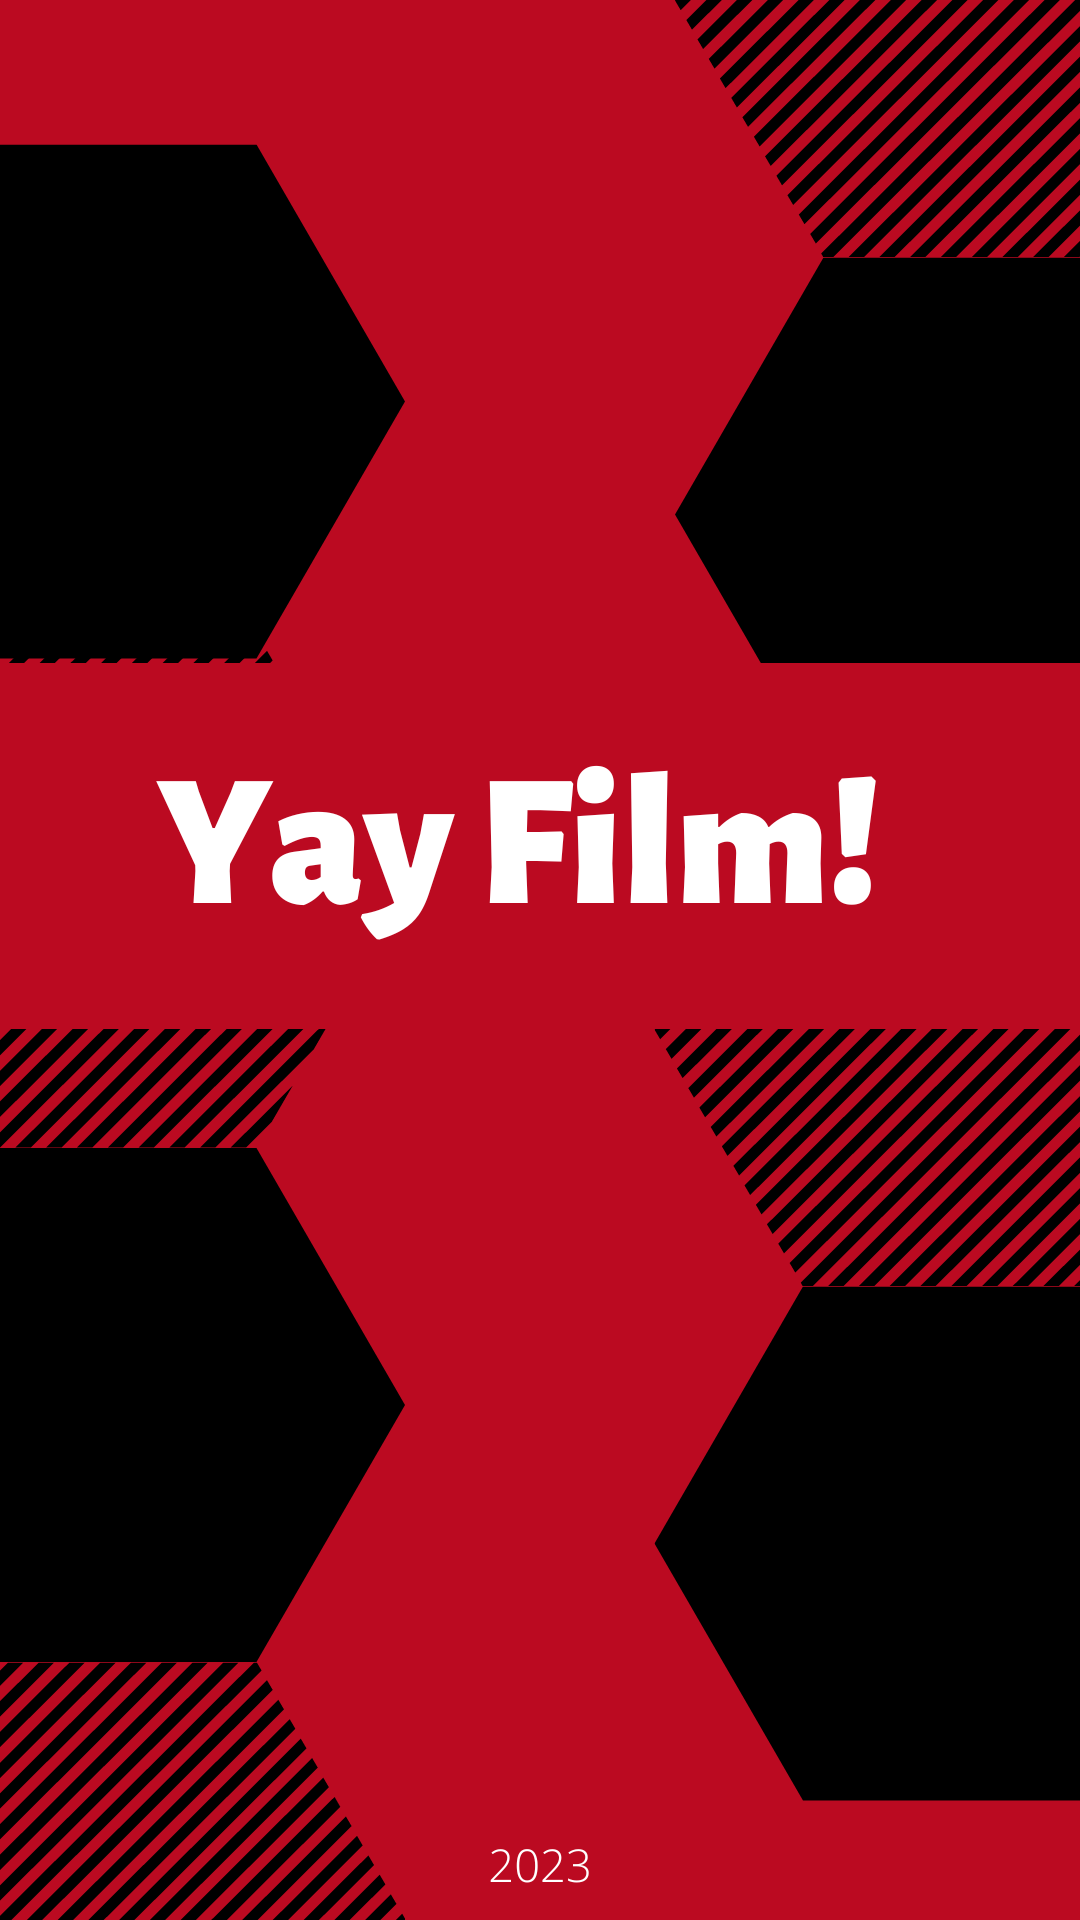

Here is an Android app screen rendered from its layout file. Give the layout XML and the strings, colors and styles it references.
<!-- AndroidManifest.xml: application theme Theme.FinalProject -->
<!-- res/layout/activity_splash.xml -->
<?xml version="1.0" encoding="utf-8"?>
<androidx.constraintlayout.widget.ConstraintLayout xmlns:android="http://schemas.android.com/apk/res/android"
        xmlns:tools="http://schemas.android.com/tools"
        xmlns:app="http://schemas.android.com/apk/res-auto"
        android:layout_width="match_parent"
        android:layout_height="match_parent"
        tools:context=".SplashActivity">
<ImageView
        android:id="@+id/splash_bg"
        android:scaleType="centerCrop"
        android:layout_width="match_parent"
        android:layout_height="match_parent"
        android:src="@drawable/splash_screen"/>
</androidx.constraintlayout.widget.ConstraintLayout>
<!-- resources referenced by this layout -->
<resources>
  <!-- drawable splash_screen: png bitmap (drawable, 73832 bytes) -->
  <style name="Theme.FinalProject" parent="Theme.MaterialComponents.DayNight.DarkActionBar">
          
          <item name="colorPrimary">@color/red</item>
          <item name="colorPrimaryVariant">@color/dark_gray</item>
          <item name="colorOnPrimary">@color/white</item>
          
          <item name="colorSecondary">@color/teal_200</item>
          <item name="colorSecondaryVariant">@color/teal_700</item>
          <item name="colorOnSecondary">@color/black</item>
          
          <item name="android:statusBarColor">?attr/colorPrimaryVariant</item>
          
      </style>
  <color name="red">#BB0A21</color>
  <color name="dark_gray">#252627</color>
  <color name="white">#FFFFFFFF</color>
  <color name="teal_200">#FF03DAC5</color>
  <color name="teal_700">#FF018786</color>
  <color name="black">#FF000000</color>
</resources>
